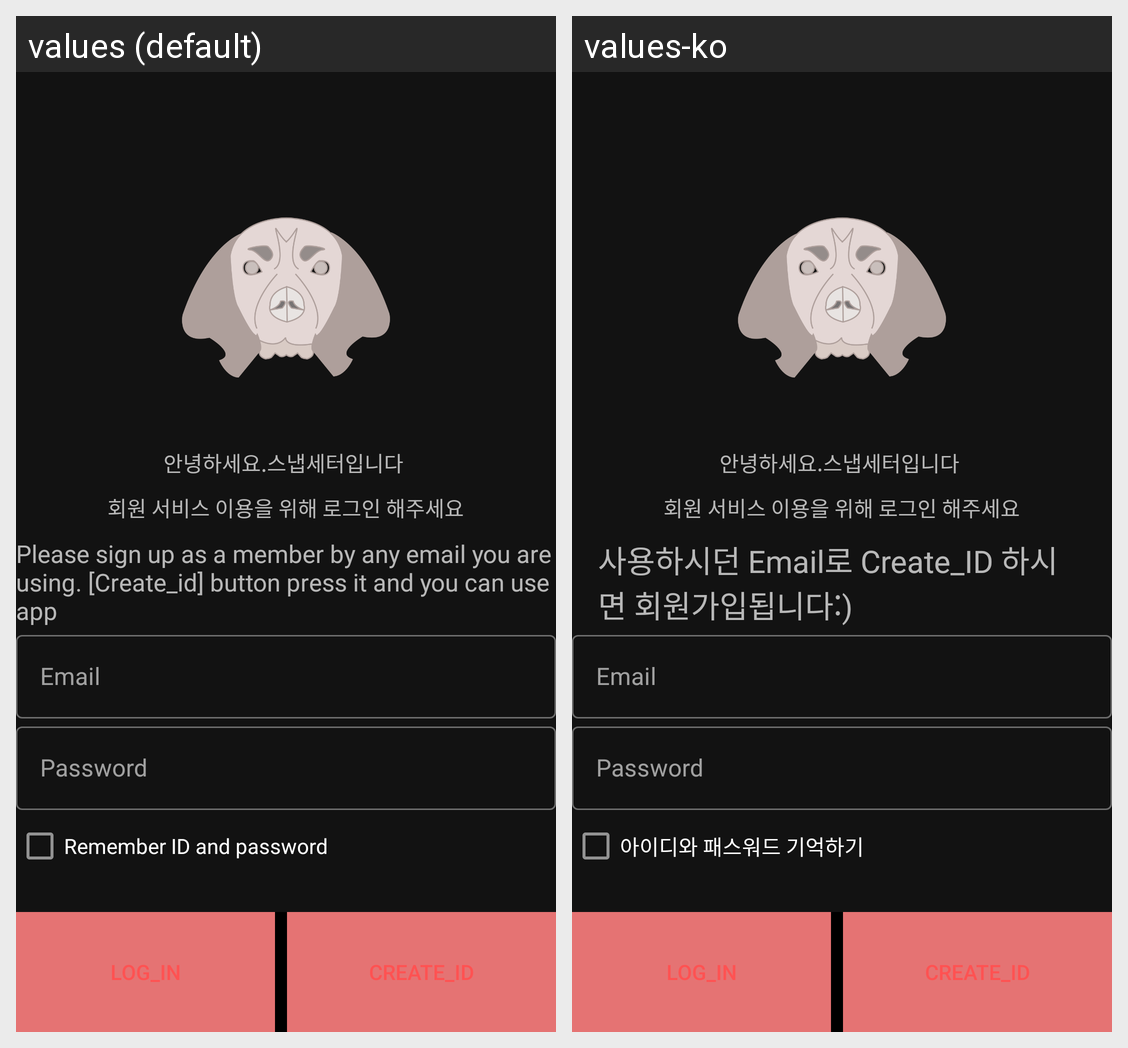

The Android screen above is rendered under two locales of the same app. Produce the string resources it draws, with the default and per-locale values.
Android screen res/layout/main_fragment.xml rendered under 2 locales, left to right: values (default), values-ko. Device: Nexus 5 (rendered at 1080×1920; each locale shown at half size, 540×960, under a caption strip naming it); theme AppTheme.
Strings drawn on this screen, with the default value and each locale's value (text and hints the layout hard-codes, and strings that could not be matched under every locale, appear in the picture but are not listed):

main_info
  values: Please sign up as a member by any email you are using. [Create_id] button press it and you can use app
  values-ko: 사용하시던 Email로 Create_ID 하시면 회원가입됩니다:)

checkbox_remindIdPw
  values: Remember ID and password
  values-ko: 아이디와 패스워드 기억하기
